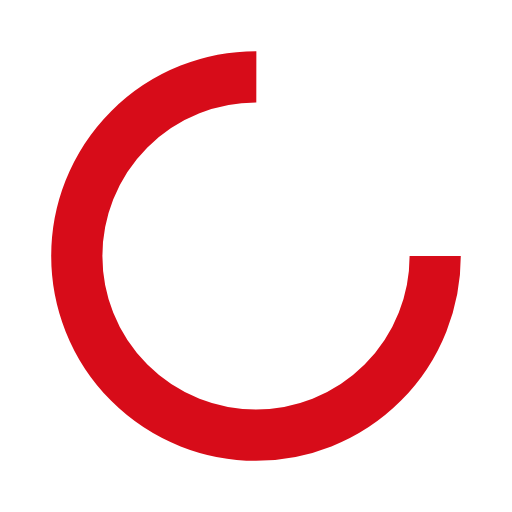
t = 0.00 s
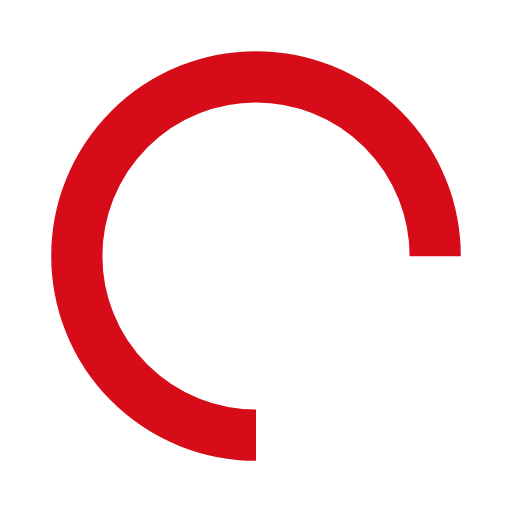
t = 0.25 s
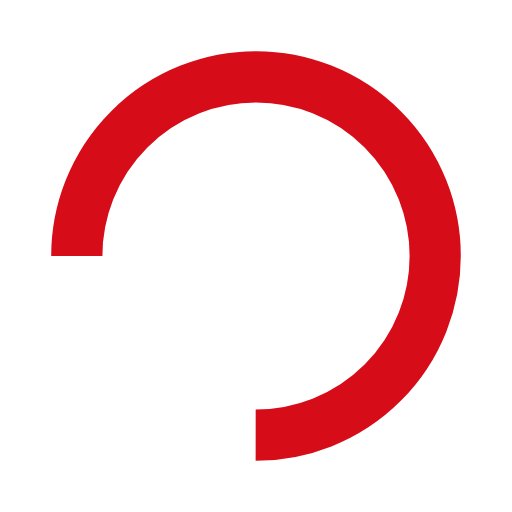
t = 0.50 s
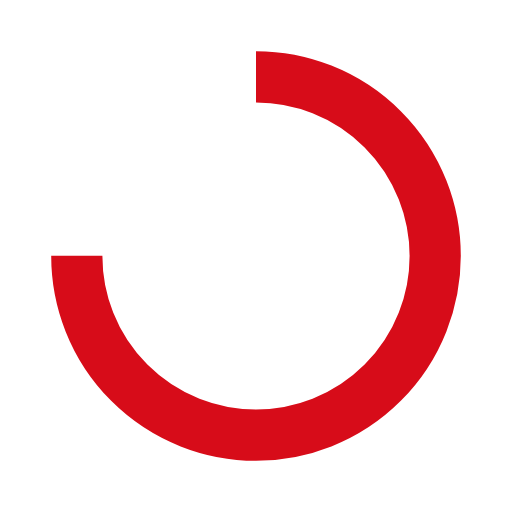
t = 0.75 s

The animated SVG that drew these frames (rendered in a browser with its animation timeline set to each time). Animation: 1 SMIL element (animateTransform=1); one cycle of 1.00 s, repeats indefinitely.

<?xml version="1.0" encoding="utf-8"?>
<svg xmlns="http://www.w3.org/2000/svg" xmlns:xlink="http://www.w3.org/1999/xlink" style="margin: auto; background: none; display: block; shape-rendering: auto;" width="200px" height="200px" viewBox="0 0 100 100" preserveAspectRatio="xMidYMid">
<circle cx="50" cy="50" fill="none" stroke="#d70c19" stroke-width="10" r="35" stroke-dasharray="164.93361431346415 56.97787143782138">
  <animateTransform attributeName="transform" type="rotate" repeatCount="indefinite" dur="1s" values="0 50 50;360 50 50" keyTimes="0;1"></animateTransform>
</circle>
<!-- [ldio] generated by https://loading.io/ --></svg>